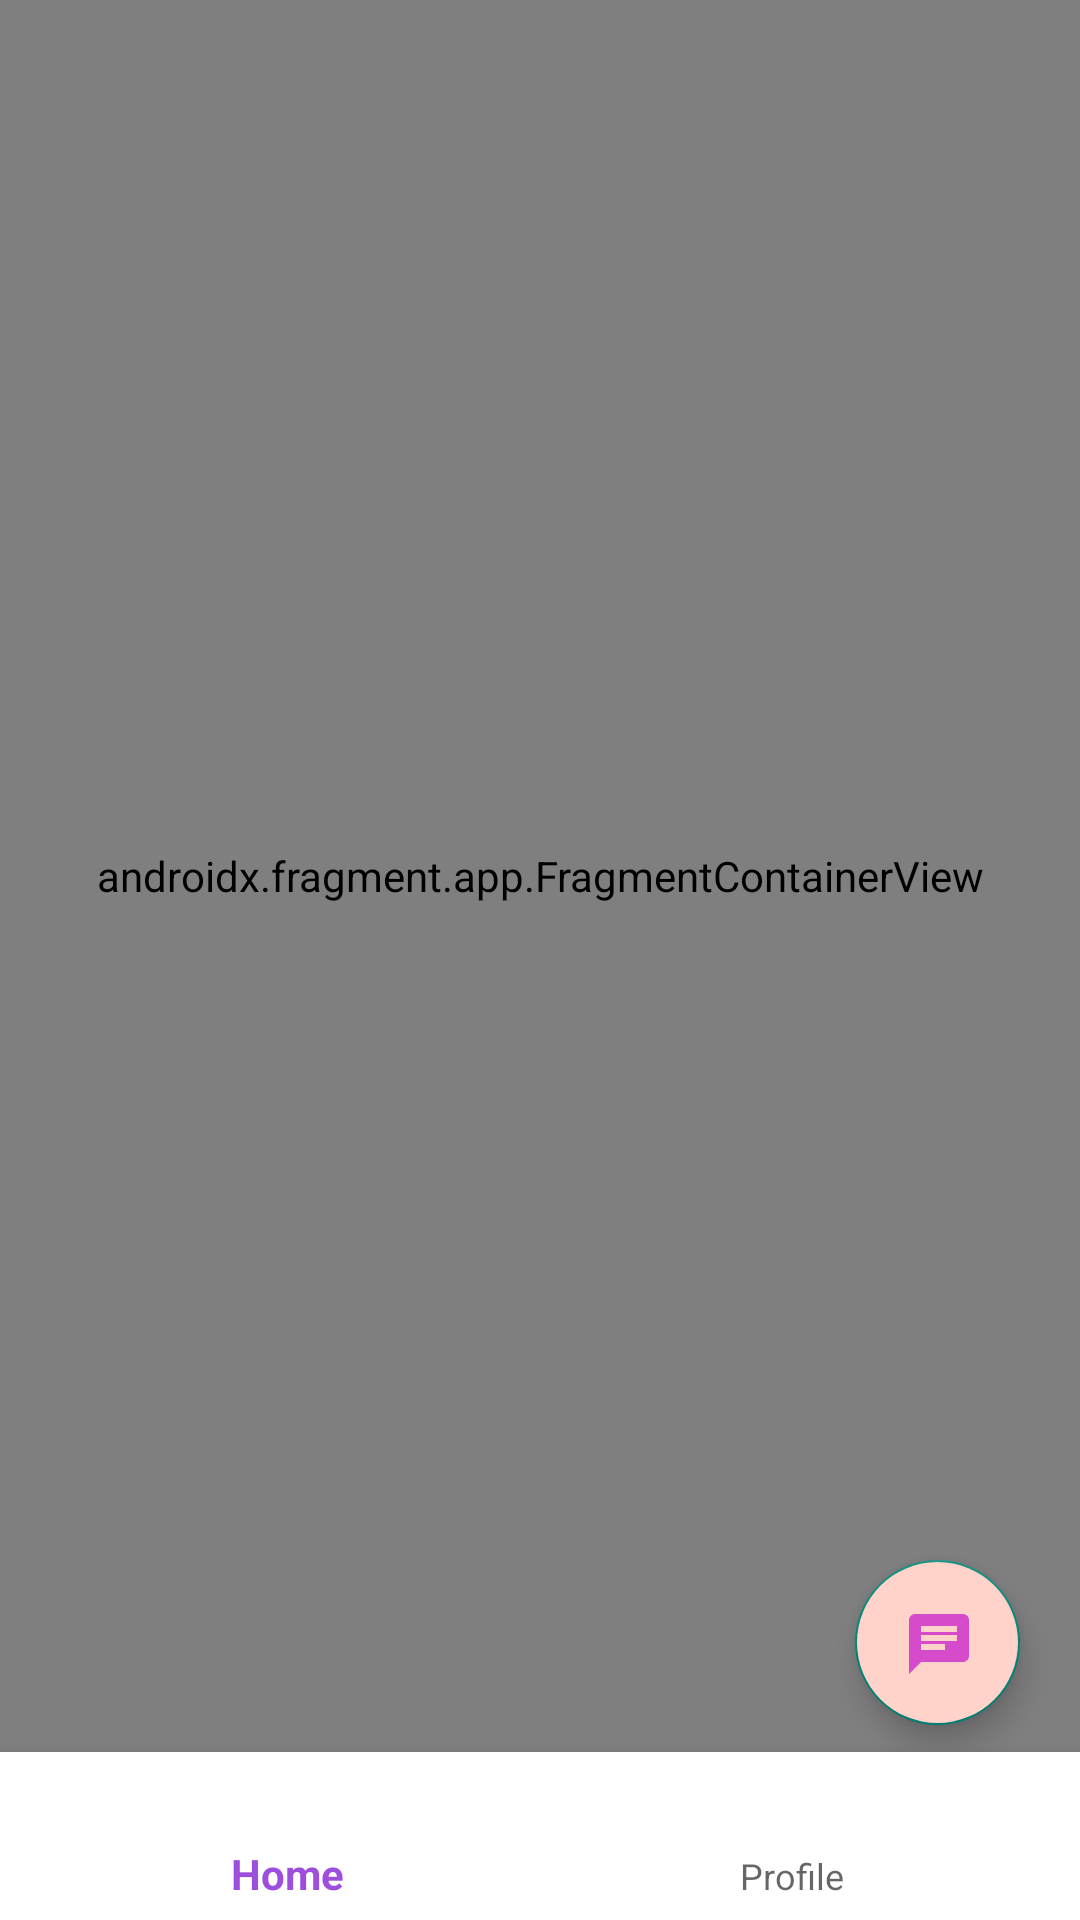

Here is an Android app screen rendered from its layout file. Give the layout XML and the strings, colors and styles it references.
<!-- AndroidManifest.xml: activity theme Theme.AYUSHStartupHub -->
<!-- res/layout/activity_home.xml -->
<?xml version="1.0" encoding="utf-8"?>
<androidx.constraintlayout.widget.ConstraintLayout xmlns:android="http://schemas.android.com/apk/res/android"
    xmlns:app="http://schemas.android.com/apk/res-auto"
    xmlns:tools="http://schemas.android.com/tools"
    android:layout_width="match_parent"
    android:layout_height="match_parent"
    tools:context=".HomeActivity">
    <androidx.fragment.app.FragmentContainerView
        android:id="@+id/fragmentContainer"
        android:layout_width="match_parent"
        android:layout_height="0dp"
        app:navGraph="@navigation/bottom_nav"
        android:name="androidx.navigation.fragment.NavHostFragment"
        app:layout_constraintBottom_toTopOf="@id/bottomNav"
        app:layout_constraintTop_toTopOf="parent" />
    <com.google.android.material.bottomnavigation.BottomNavigationView
        android:id="@+id/bottomNav"
        android:layout_width="match_parent"
        android:layout_height="wrap_content"
        android:background="#ffff"
        app:layout_constraintBottom_toBottomOf="parent"
        app:layout_constraintEnd_toEndOf="parent"
        app:layout_constraintStart_toStartOf="parent"
        app:menu="@menu/bottom_nav_menu"/>

    <com.google.android.material.floatingactionbutton.FloatingActionButton
        android:id="@+id/botButton"
        android:layout_width="55dp"
        android:layout_height="60dp"


        android:backgroundTint="@color/f_buttoncolor"
        android:src="@drawable/chat_vector"
        app:layout_constraintBottom_toBottomOf="parent"
        app:layout_constraintEnd_toEndOf="parent"
        android:layout_marginRight="20dp"
        android:layout_marginBottom="65dp"
        />

</androidx.constraintlayout.widget.ConstraintLayout>
<!-- resources referenced by this layout -->
<resources>
  <color name="f_buttoncolor">#FFD3C9</color>
  <!-- drawable chat_vector (drawable) -->
  <vector android:autoMirrored="true" android:height="24dp"
      android:tint="#D54BCA" android:viewportHeight="24"
      android:viewportWidth="24" android:width="24dp" xmlns:android="http://schemas.android.com/apk/res/android">
      <path android:fillColor="@android:color/white" android:pathData="M20,2L4,2c-1.1,0 -1.99,0.9 -1.99,2L2,22l4,-4h14c1.1,0 2,-0.9 2,-2L22,4c0,-1.1 -0.9,-2 -2,-2zM6,9h12v2L6,11L6,9zM14,14L6,14v-2h8v2zM18,8L6,8L6,6h12v2z"/>
  </vector>
  <style name="Theme.AYUSHStartupHub" parent="Theme.AppCompat.Light.NoActionBar">
          <item name="colorPrimary">#9d4edd</item>
          <item name="colorSecondary">#ffafcc</item>
      </style>
</resources>
